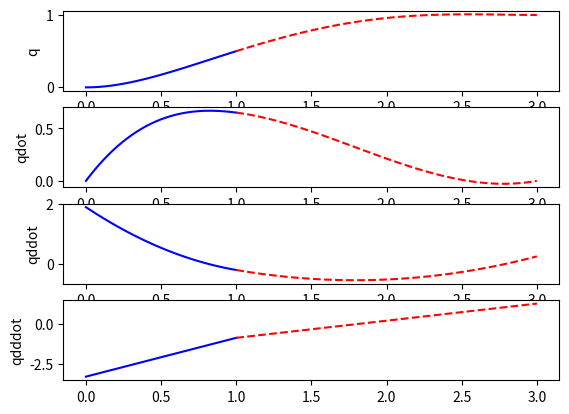

This chart was generated by the following Python code:
import numpy as np
import matplotlib.pyplot as plt

# q1(0) = 0
# q1(1) = 0.5
# q2(1) = 0.5
# q2(3) = 1
# q1_d(0) = 0
# q1_d(1) = q2_d(1)
# q1_dd(1) = q2_dd(1)
# q2_d(3) = 0
# q1_ddd(1) = q2_ddd(1)

A = np.matrix('1 0 0 0 0 0 0 0 0 0; \
           1 1 1 1 1 0 0 0 0 0; \
           0 0 0 0 0 1 1 1 1 1; \
           0 0 0 0 0 1 3 9 27 81; \
           0 1 0 0 0 0 0 0 0 0 ; \
           0 1 2 3 4 0 -1 -2 -3 -4; \
           0 0 2 6 12 0 0 -2 -6 -12; \
           0 0 0 0 0 0 1 6 27 108; \
           0 0 0 6 24 0 0 0 -6 -24'
)    

b = np.matrix('0; 0.5; 0.5; 1; 0; 0; 0; 0; 0')
# print(A.getI())
x = A.getI()*b
# print(x)

a10 = x[0,0]; a11 = x[1,0]; a12 = x[2,0]; a13 = x[3,0]; a14 = x[4,0];
a20 = x[5,0]; a21 = x[6,0]; a22 = x[7,0]; a23 = x[8,0]; a24 = x[9,0];

t1 = np.linspace(0, 1, 101)
t2 = np.linspace(1, 3, 101)

q1 = a10 + a11*t1 + a12*t1**2 + a13*t1**3 + a14*t1**4;
q2 = a20 + a21*t2 + a22*t2**2 + a23*t2**3 + a24*t2**4;

q1dot = a11 + 2*a12*t1 + 3*a13*t1**2 + 4*a14*t1**3;
q2dot = a21 + 2*a22*t2 + 3*a23*t2**2 + 4*a24*t2**3;

q1ddot = 2*a12 + 6*a13*t1 + 12*a14*t1**2;
q2ddot = 2*a22 + 6*a23*t2 + 12*a24*t2**2;

q1dddot = 6*a13 + 24*a14*t1;
q2dddot = 6*a23 + 24*a24*t2; 

plt.figure(1)

plt.subplot(4, 1, 1)
plt.plot(t1,q1,'b-')
plt.plot(t2,q2,'r--')
plt.ylabel("q");

plt.subplot(4, 1, 2)
plt.plot(t1,q1dot,'b-')
plt.plot(t2,q2dot,'r--')
plt.ylabel('qdot');

plt.subplot(4, 1, 3)
plt.plot(t1,q1ddot,'b-')
plt.plot(t2,q2ddot,'r--')
plt.ylabel('qddot');

plt.subplot(4, 1, 4)
plt.plot(t1,q1dddot,'b-')
plt.plot(t2,q2dddot,'r--')
plt.ylabel('qdddot');

plt.show()
